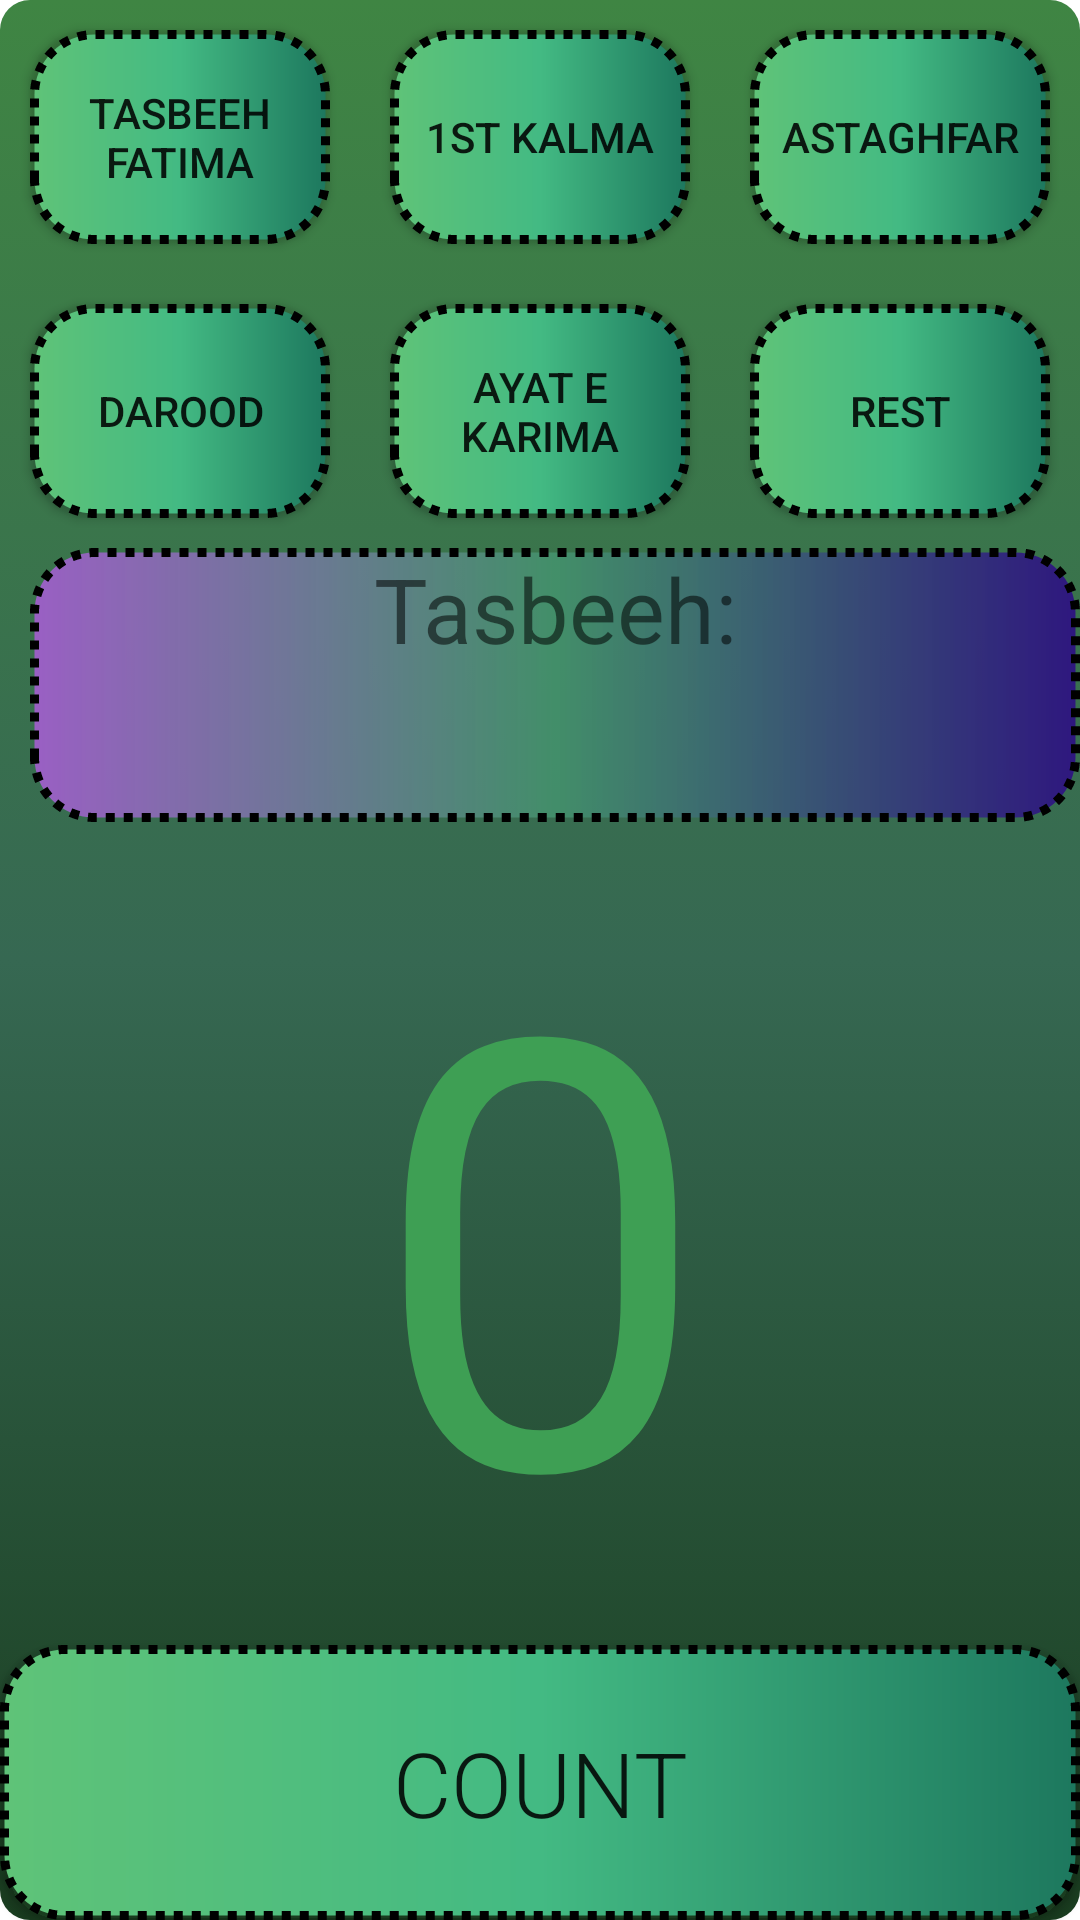

Reconstruct the res/layout file that produces this screen, plus the resources it refers to.
<!-- AndroidManifest.xml: application theme Theme.Mid_Task1 -->
<!-- res/layout/activity_main.xml -->
<?xml version="1.0" encoding="utf-8"?>
<LinearLayout xmlns:android="http://schemas.android.com/apk/res/android"
    xmlns:app="http://schemas.android.com/apk/res-auto"
    xmlns:tools="http://schemas.android.com/tools"
    android:layout_width="match_parent"
    android:layout_height="match_parent"
    android:orientation="vertical"
    android:weightSum="7"
    tools:context=".MainActivity"
    android:background="@drawable/main_back"
    >

    <LinearLayout
        android:layout_width="match_parent"
        android:layout_height="0dp"
        android:layout_weight="1"
        android:weightSum="3"
        android:orientation="horizontal"
        >


        <Button
            android:id="@+id/button1"
            android:layout_width="0dp"
            android:layout_height="match_parent"
            android:layout_weight="1"
            android:layout_margin="10dp"
            android:text="Tasbeeh Fatima"
            android:background="@drawable/btn_back"
            />

        <Button
            android:id="@+id/button2"
            android:layout_width="0dp"
            android:layout_height="match_parent"
            android:layout_margin="10dp"
            android:layout_weight="1"
            android:text="1st Kalma"
            android:background="@drawable/btn_back"
            />

        <Button
            android:id="@+id/button3"
            android:layout_width="0dp"
            android:layout_margin="10dp"
            android:layout_height="match_parent"
            android:layout_weight="1"
            android:text="Astaghfar"
            android:background="@drawable/btn_back"
            />
    </LinearLayout>

    <LinearLayout
        android:layout_width="match_parent"
        android:layout_height="0dp"
        android:layout_weight="1"
        android:weightSum="3"
        android:orientation="horizontal"
        >


        <Button
            android:id="@+id/button4"
            android:layout_width="0dp"
            android:layout_height="match_parent"
            android:layout_weight="1"
            android:layout_margin="10dp"
            android:text="Darood"
            android:background="@drawable/btn_back"
            />

        <Button
            android:id="@+id/button5"
            android:layout_width="0dp"
            android:layout_height="match_parent"
            android:layout_margin="10dp"
            android:layout_weight="1"
            android:text="Ayat E Karima"
            android:background="@drawable/btn_back"
            />

        <Button
            android:id="@+id/button6"
            android:layout_width="0dp"
            android:layout_margin="10dp"
            android:layout_height="match_parent"
            android:layout_weight="1"
            android:text="Rest"
            android:background="@drawable/btn_back"
            />
    </LinearLayout>

    <TextView
        android:id="@+id/Textview"
        android:layout_width="match_parent"
        android:layout_height="0dp"
        android:layout_weight="1"
        android:background="@drawable/text_back"
        android:text="Tasbeeh:"
        android:layout_marginStart="10dp"
        android:textSize="30dp"
        android:gravity="center_horizontal"

        />

    <TextView
        android:id="@+id/Textview1"
        android:layout_width="match_parent"
        android:layout_height="0dp"
        android:layout_weight="3"
        android:gravity="center"
        android:text="0"
        android:textSize="200dp"
        android:textColor="#3E9F54"

        />

    <Button
        android:id="@+id/count"
        android:layout_width="match_parent"
        android:layout_height="0dp"
        android:layout_weight="1"
        android:text="Count"
        android:textSize="30dp"

        android:fontFamily="sans-serif-light"

        android:background="@drawable/btn_back"


        />


</LinearLayout>
<!-- resources referenced by this layout -->
<resources>
  <!-- drawable btn_back (drawable) -->
  <?xml version="1.0" encoding="utf-8"?>
          <shape  xmlns:android="http://schemas.android.com/apk/res/android" android:shape="rectangle">            <gradient android:startColor="#5FC378"                android:centerColor="#43BA83"                android:endColor="#1D785E"                />            <corners android:radius="10dp"                />            <stroke android:color="@color/black"                android:dashGap="3dp"                android:dashWidth="3dp"                android:width="3dp"/>            <corners android:radius="20dp"/>        </shape>
  <!-- drawable main_back (drawable) -->
  <?xml version="1.0" encoding="utf-8"?>
  <selector    xmlns:android="http://schemas.android.com/apk/res/android">    <item>        <shape android:shape="rectangle"><gradient android:startColor="#3F8543"    android:centerColor="#366852"    android:endColor="#1A3E20"    android:angle="150"    />            <corners android:radius="10dp"                />        </shape>    </item></selector>
  <!-- drawable text_back (drawable) -->
  <?xml version="1.0" encoding="utf-8"?>
  <shape  xmlns:android="http://schemas.android.com/apk/res/android" android:shape="rectangle">    <gradient android:startColor="#995FC3"        android:centerColor="#CE44956F"        android:endColor="#2E177E"        />    <corners android:radius="10dp"        />    <stroke android:color="@color/black"        android:dashGap="3dp"        android:dashWidth="3dp"        android:width="3dp"/>    <corners android:radius="20dp"/></shape>
  <style name="Theme.Mid_Task1" parent="Theme.MaterialComponents.DayNight.DarkActionBar">
          
          <item name="colorPrimary">@color/purple_500</item>
          <item name="colorPrimaryVariant">@color/purple_700</item>
          <item name="colorOnPrimary">@color/white</item>
          
          <item name="colorSecondary">@color/teal_200</item>
          <item name="colorSecondaryVariant">@color/teal_700</item>
          <item name="colorOnSecondary">@color/black</item>
          
          <item name="android:statusBarColor">?attr/colorPrimaryVariant</item>
          
      </style>
  <!-- not gathered from this repository: default colours our renderer supplied (Android Studio template values) -->
  <color name="purple_500">#FF6200EE</color>
  <color name="purple_700">#FF3700B3</color>
  <color name="teal_200">#FF03DAC5</color>
  <color name="teal_700">#FF018786</color>
  <color name="black">#FF000000</color>
  <color name="white">#FFFFFFFF</color>
</resources>
